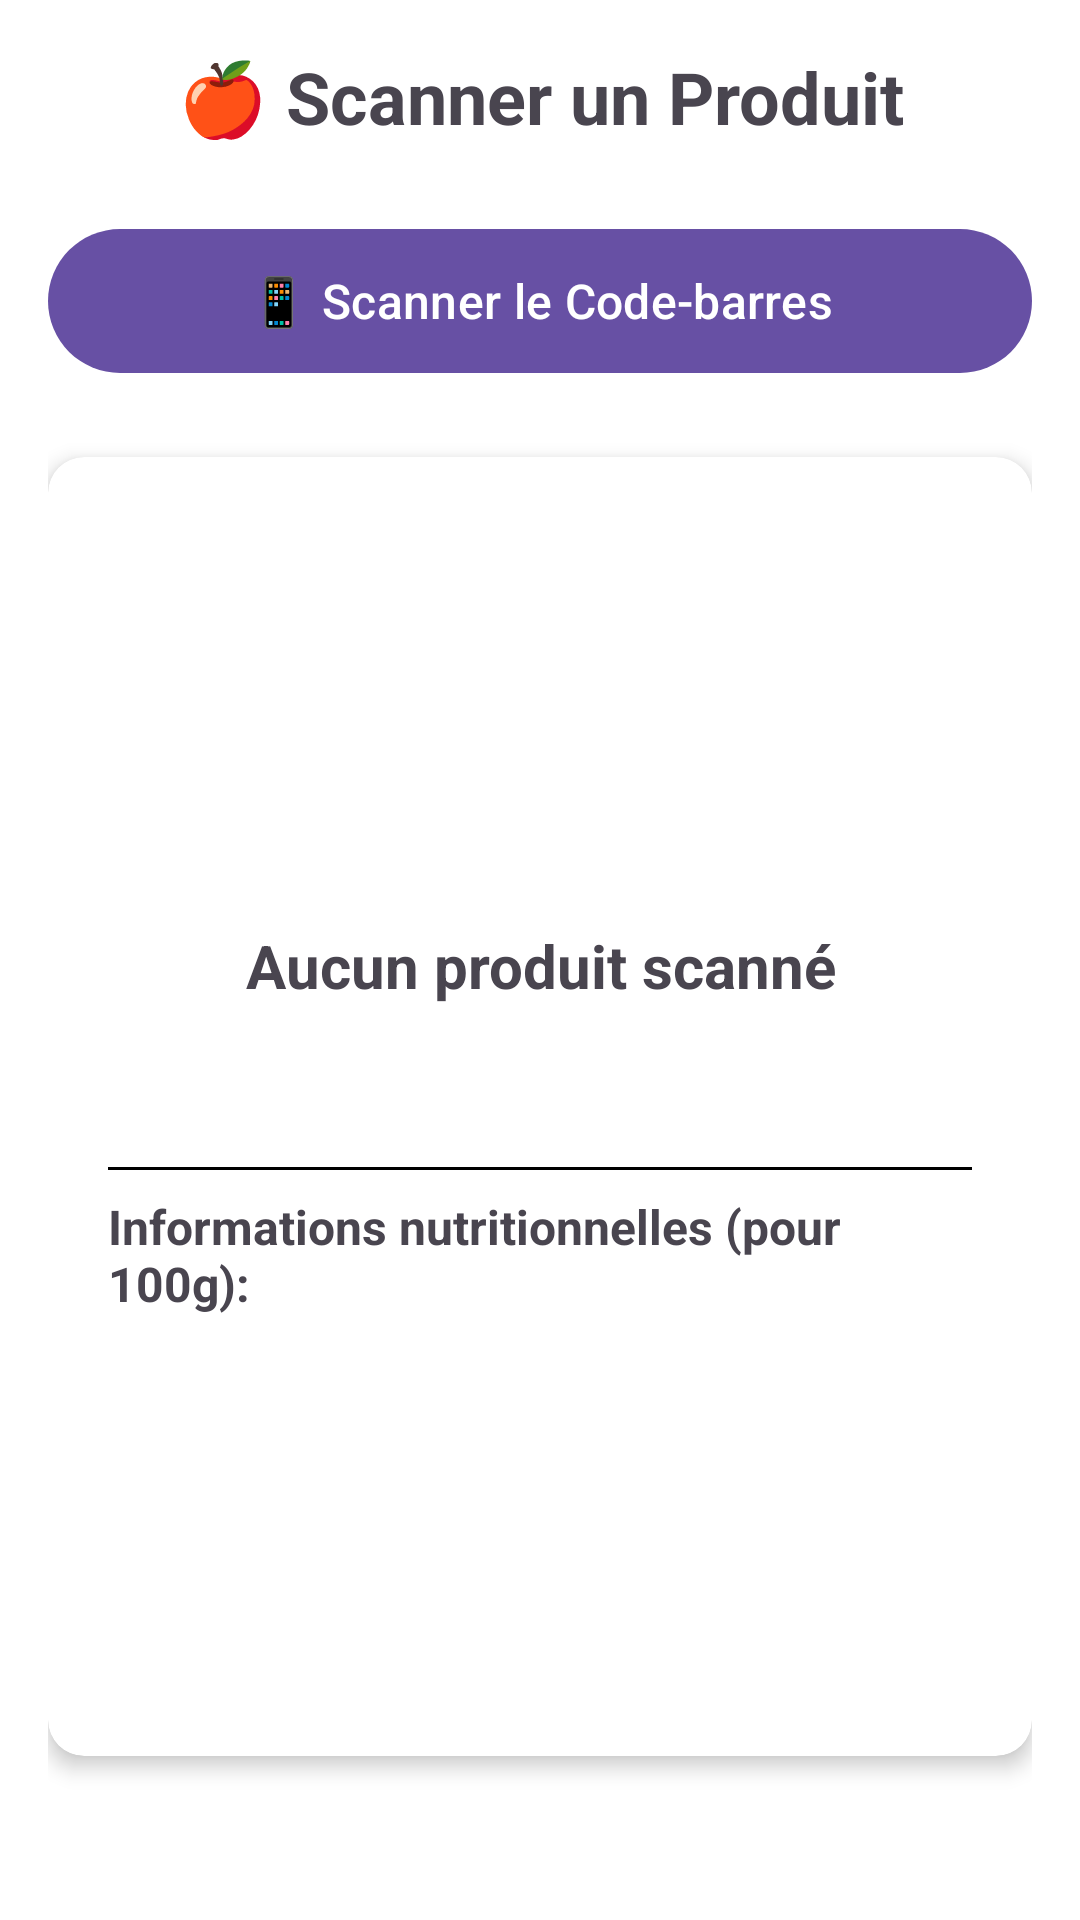

Reconstruct the res/layout file that produces this screen, plus the resources it refers to.
<!-- AndroidManifest.xml: application theme Theme.Projet_android -->
<!-- res/layout/activity_nutrition.xml -->
<?xml version="1.0" encoding="utf-8"?>
<ScrollView xmlns:android="http://schemas.android.com/apk/res/android"
    xmlns:app="http://schemas.android.com/apk/res-auto"
    xmlns:tools="http://schemas.android.com/tools"    android:layout_width="match_parent"
    android:layout_height="match_parent"
    android:background="@color/white"
    android:padding="16dp"
    tools:context=".NutritionActivity">

    <LinearLayout
        android:layout_width="match_parent"
        android:layout_height="wrap_content"
        android:orientation="vertical">

        <TextView
            android:layout_width="match_parent"
            android:layout_height="wrap_content"
            android:text="🍎 Scanner un Produit"
            android:textSize="24sp"
            android:textStyle="bold"
            android:textAlignment="center"
            android:layout_marginBottom="24dp" />

        
        <Button
            android:id="@+id/btn_scan_barcode"
            android:layout_width="match_parent"
            android:layout_height="56dp"
            android:text="📱 Scanner le Code-barres"
            android:textSize="16sp"
            android:layout_marginBottom="24dp" />

        
        <androidx.cardview.widget.CardView
            android:layout_width="match_parent"
            android:layout_height="wrap_content"
            app:cardCornerRadius="12dp"
            app:cardElevation="4dp"
            android:layout_marginBottom="16dp">

            <LinearLayout
                android:layout_width="match_parent"
                android:layout_height="wrap_content"
                android:orientation="vertical"
                android:padding="20dp">

                <ImageView
                    android:id="@+id/iv_product_image"
                    android:layout_width="120dp"
                    android:layout_height="120dp"
                    android:layout_gravity="center"
                    android:src="@drawable/ic_launcher_foreground"
                    android:layout_marginBottom="16dp" />

                <TextView
                    android:id="@+id/tv_product_name"
                    android:layout_width="match_parent"
                    android:layout_height="wrap_content"
                    android:text="Aucun produit scanné"
                    android:textSize="20sp"
                    android:textStyle="bold"
                    android:textAlignment="center"
                    android:layout_marginBottom="8dp" />

                <TextView
                    android:id="@+id/tv_brand"
                    android:layout_width="match_parent"
                    android:layout_height="wrap_content"
                    android:text=""
                    android:textSize="16sp"
                    android:textAlignment="center"
                    android:textColor="@color/design_default_color_primary"
                    android:layout_marginBottom="16dp" />

                <View
                    android:layout_width="match_parent"
                    android:layout_height="1dp"
                    android:background="@color/design_default_color_on_secondary"
                    android:layout_marginVertical="8dp" />

                <TextView
                    android:layout_width="match_parent"
                    android:layout_height="wrap_content"
                    android:text="Informations nutritionnelles (pour 100g):"
                    android:textSize="16sp"
                    android:textStyle="bold"
                    android:layout_marginBottom="12dp" />

                <TextView
                    android:id="@+id/tv_calories"
                    android:layout_width="match_parent"
                    android:layout_height="wrap_content"
                    android:text=""
                    android:textSize="16sp"
                    android:layout_marginBottom="4dp" />

                <TextView
                    android:id="@+id/tv_protein"
                    android:layout_width="match_parent"
                    android:layout_height="wrap_content"
                    android:text=""
                    android:textSize="16sp"
                    android:layout_marginBottom="4dp" />

                <TextView
                    android:id="@+id/tv_carbs"
                    android:layout_width="match_parent"
                    android:layout_height="wrap_content"
                    android:text=""
                    android:textSize="16sp"
                    android:layout_marginBottom="4dp" />

                <TextView
                    android:id="@+id/tv_fat"
                    android:layout_width="match_parent"
                    android:layout_height="wrap_content"
                    android:text=""
                    android:textSize="16sp"
                    android:layout_marginBottom="16dp" />

            </LinearLayout>

        </androidx.cardview.widget.CardView>

        
        <Button
            android:id="@+id/btn_add_meal"
            android:layout_width="match_parent"
            android:layout_height="56dp"
            android:text="✅ Ajouter ce Repas"
            android:textSize="16sp"
            android:visibility="gone" />

    </LinearLayout>

</ScrollView>
<!-- resources referenced by this layout -->
<resources>
  <color name="white">#FFFFFFFF</color>
  <style name="Theme.Projet_android" parent="Base.Theme.Projet_android" />
  <style name="Base.Theme.Projet_android" parent="Theme.Material3.DayNight.NoActionBar">
          
          <item name="colorPrimary">@color/primary_green</item>
          <item name="colorPrimaryVariant">@color/primary_green_dark</item>
          <item name="colorOnPrimary">@color/text_on_primary</item>
          
          
          <item name="colorSecondary">@color/secondary_blue</item>
          <item name="colorSecondaryVariant">@color/secondary_blue_dark</item>
          <item name="colorOnSecondary">@color/text_on_primary</item>
          
          
          <item name="android:colorBackground">@color/background_light</item>
          <item name="colorSurface">@color/background_card</item>
          <item name="colorOnSurface">@color/text_primary</item>
          <item name="colorOnBackground">@color/text_primary</item>
          
          
          <item name="colorAccent">@color/accent_orange</item>
          
          
          <item name="android:statusBarColor">@color/primary_green_dark</item>
          <item name="android:windowLightStatusBar">false</item>
      </style>
  <color name="primary_green">#4CAF50</color>
  <color name="primary_green_dark">#388E3C</color>
  <color name="text_on_primary">#FFFFFF</color>
  <color name="secondary_blue">#2196F3</color>
  <color name="secondary_blue_dark">#1976D2</color>
  <color name="background_light">#FAFAFA</color>
  <color name="background_card">#FFFFFF</color>
  <color name="text_primary">#212121</color>
  <color name="accent_orange">#FF9800</color>
</resources>
